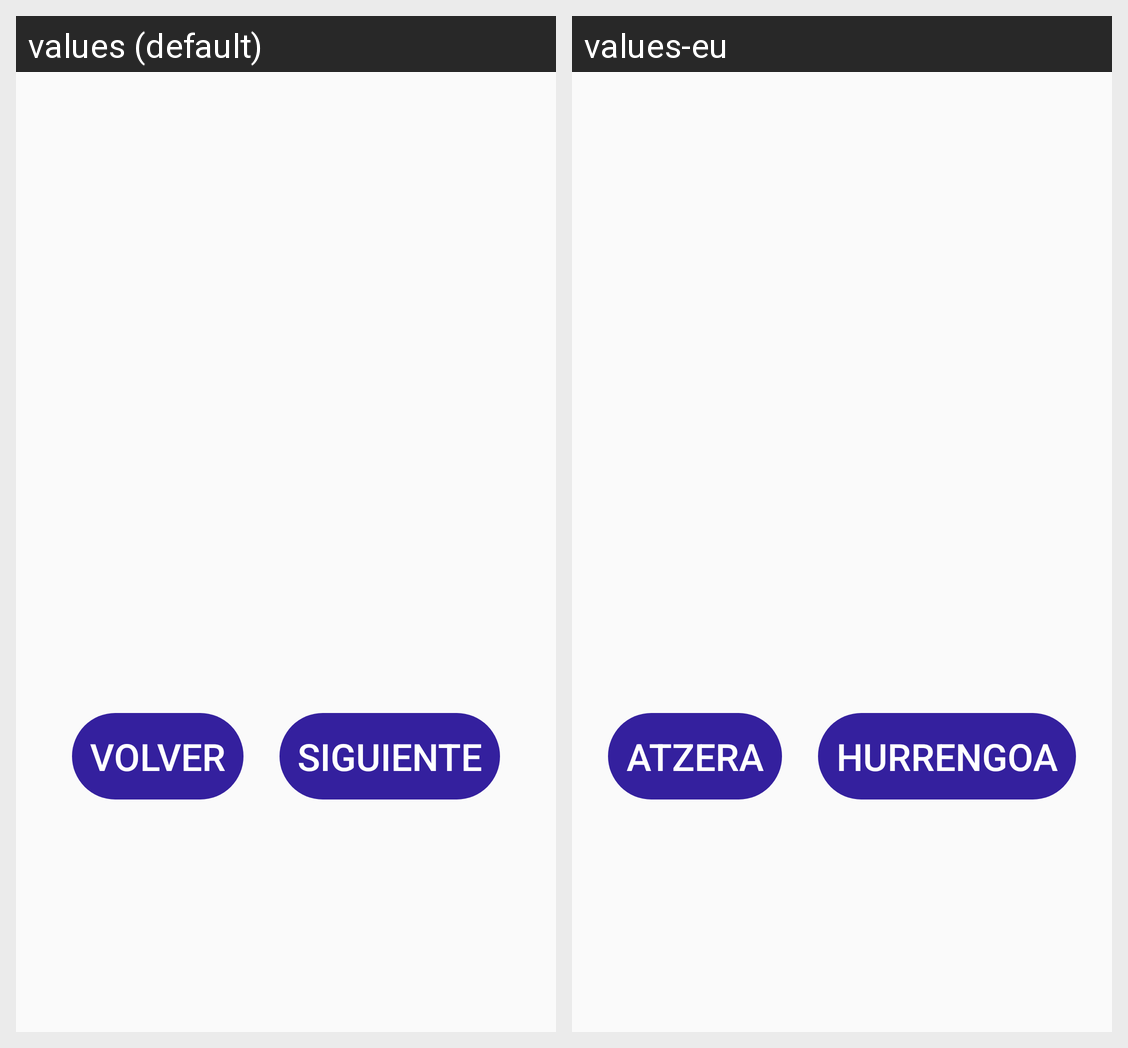

Strings drawn on this Android screen and how each of the app's shown locales translates them:
Android screen res/layout/fragment_survey_a.xml rendered under 2 locales, left to right: values (default), values-eu. Device: Nexus 5 (rendered at 1080×1920; each locale shown at half size, 540×960, under a caption strip naming it); theme Theme.AppCompat.Light.NoActionBar.
Strings drawn on this screen, with the default value and each locale's value (text and hints the layout hard-codes, and strings that could not be matched under every locale, appear in the picture but are not listed):

volver
  values: VOLVER
  values-eu: ATZERA

siguiente
  values: SIGUIENTE
  values-eu: HURRENGOA
